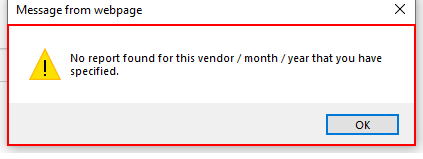
Task: Performer
Workflow: System1_Create_YearlyReport

Step 1: find the dialog 'Message from webpage' in window 'Message from webpage' (iexplore.exe)

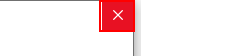
Step 2 [then]: click on the push button 'Close' in window 'Message from webpage' (iexplore.exe)

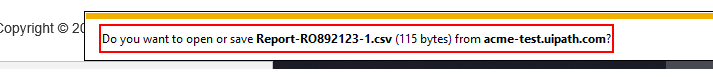
Step 3 [else]: find the text 'Notification bar Text' in window 'ACME System 1 - Reports - Download Monthly Report - Internet Exp*' (iexplore.exe)

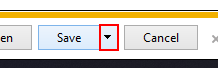
Step 4: click on the drop down button in window 'ACME System 1 - Reports - Download Monthly Report - Internet Exp*' (iexplore.exe)

Step 5: click (iexplore.exe) (no picture)

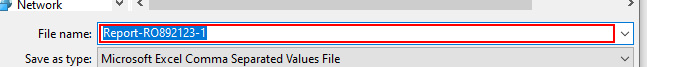
Step 6: type [ReportFilePath] in window 'Save As' (iexplore.exe)

Step 7: click in window 'Save As' (iexplore.exe) (no picture)

Step 8: On Element Appear Download Completed on the element 'Notification' in window 'ACME System 1 - Reports - Download Monthly Report - Internet Exp*' (iexplore.exe) (no picture)

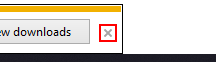
Step 9 [else]: click on the push button 'Close' in window 'ACME System 1 - Reports - Download Monthly Report - Internet Exp*' (iexplore.exe)
